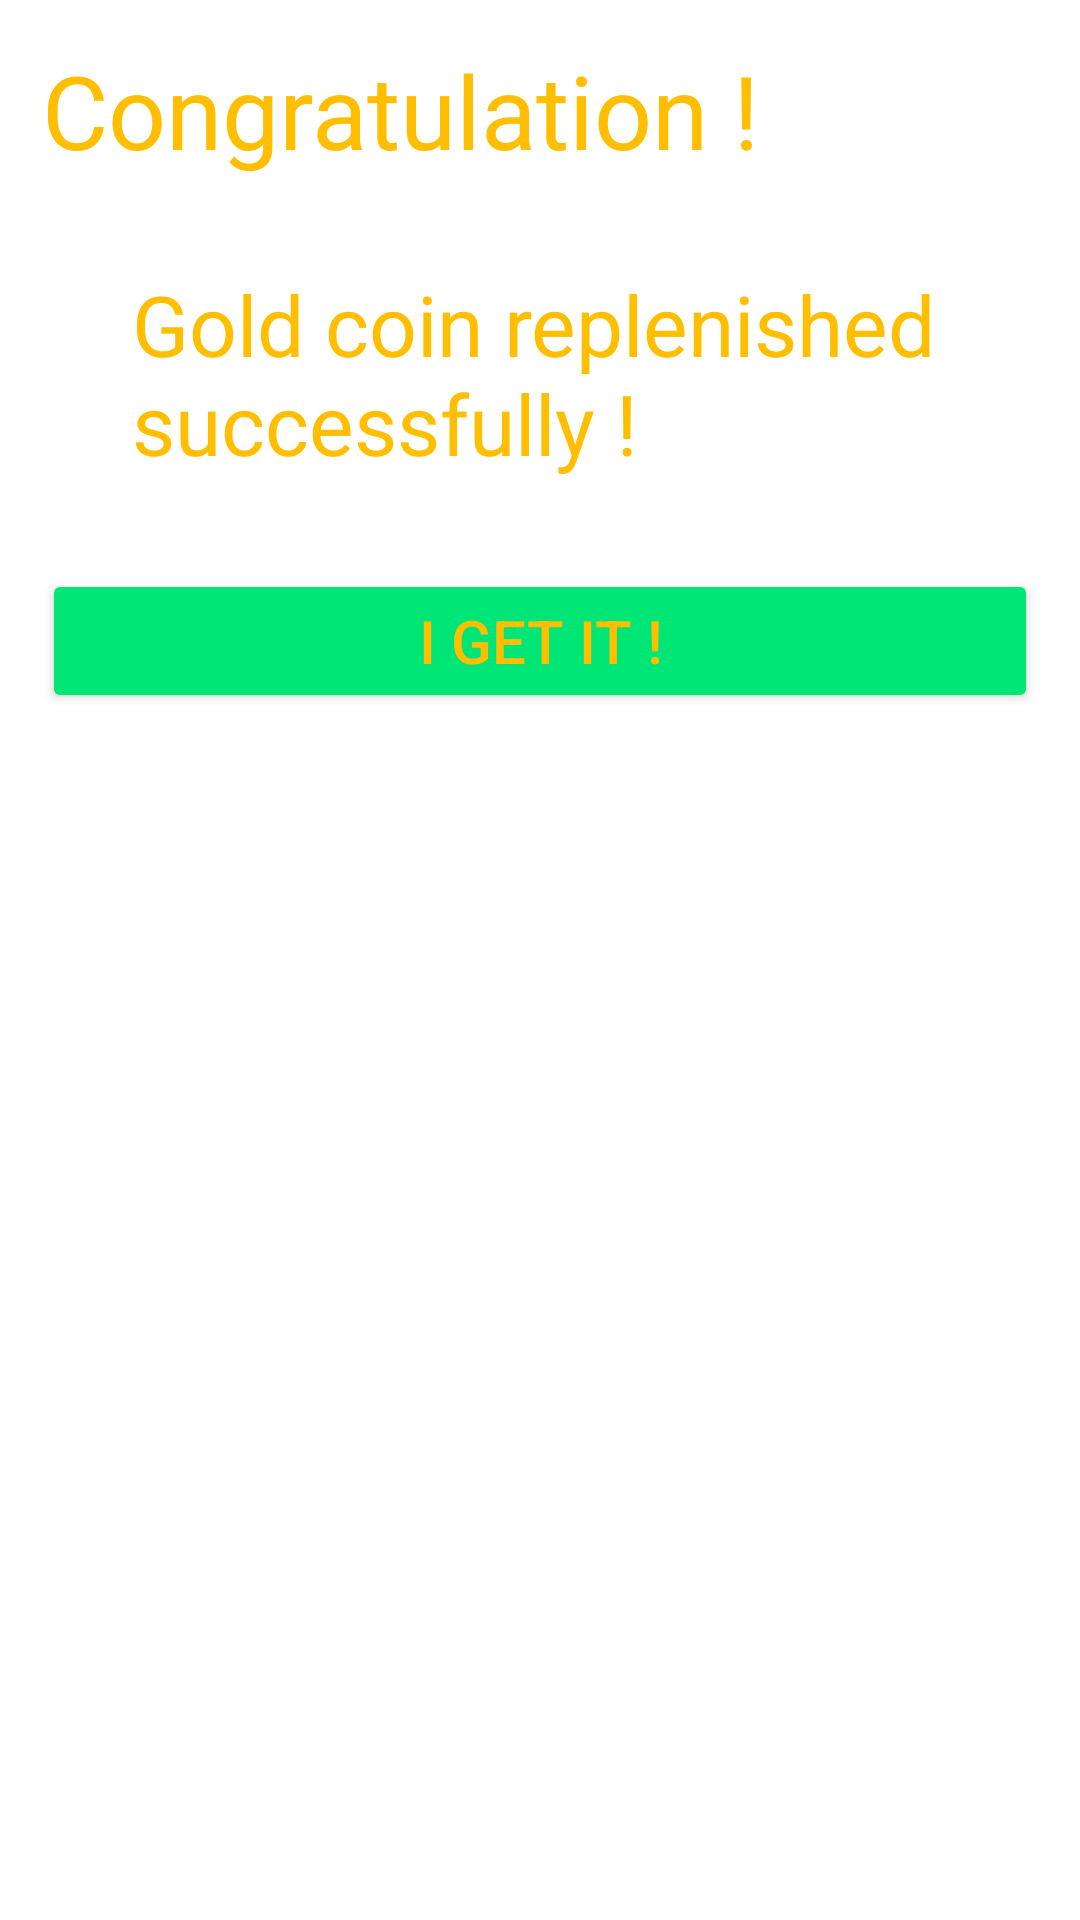

Reconstruct the res/layout file that produces this screen, plus the resources it refers to.
<!-- AndroidManifest.xml: application theme Theme.Forest_Hunter -->
<!-- res/layout/coinsuc.xml -->
<?xml version="1.0" encoding="utf-8"?>
<LinearLayout xmlns:android="http://schemas.android.com/apk/res/android"
    android:id="@+id/signup_page"
    android:layout_width="match_parent"
    android:layout_height="match_parent"
    android:background="@drawable/pic_title_image"
    android:orientation="vertical"
    android:padding="14dp">

    <LinearLayout
        android:layout_width="match_parent"
        android:layout_height="wrap_content"
        android:orientation="vertical">

        <TextView
            android:id="@+id/signup_enter_username_title"
            android:layout_width="match_parent"
            android:layout_height="wrap_content"
            android:text="Congratulation !"
            android:textColor="#FFBF00"
            android:textSize="34sp" />

        <TextView
            android:layout_width="match_parent"
            android:layout_height="wrap_content"
            android:layout_margin="30dp"
            android:text="Gold coin replenished successfully !"
            android:textColor="#FFBF00"
            android:textSize="28sp" />


        <Button
            android:id="@+id/login_cancel_button"
            android:layout_width="match_parent"
            android:layout_height="wrap_content"
            android:backgroundTint="#00E676"
            android:text="i get it !"
            android:textColor="#FFBF00"
            android:textSize="20sp" />

    </LinearLayout>
</LinearLayout>
<!-- resources referenced by this layout -->
<resources>
  <style name="Theme.Forest_Hunter" parent="Theme.MaterialComponents.DayNight.DarkActionBar">
          
          <item name="colorPrimary">@color/purple_500</item>
          <item name="colorPrimaryVariant">@color/purple_700</item>
          <item name="colorOnPrimary">@color/white</item>
          
          <item name="colorSecondary">@color/teal_200</item>
          <item name="colorSecondaryVariant">@color/teal_700</item>
          <item name="colorOnSecondary">@color/black</item>
          
          <item name="android:statusBarColor" tools:targetApi="l">?attr/colorPrimaryVariant</item>
          
      </style>
  <!-- not gathered from this repository: default colours our renderer supplied (Android Studio template values) -->
  <color name="purple_500">#FF6200EE</color>
  <color name="purple_700">#FF3700B3</color>
  <color name="teal_200">#FF03DAC5</color>
  <color name="teal_700">#FF018786</color>
  <color name="black">#FF000000</color>
  <color name="white">#FFFFFFFF</color>
</resources>
